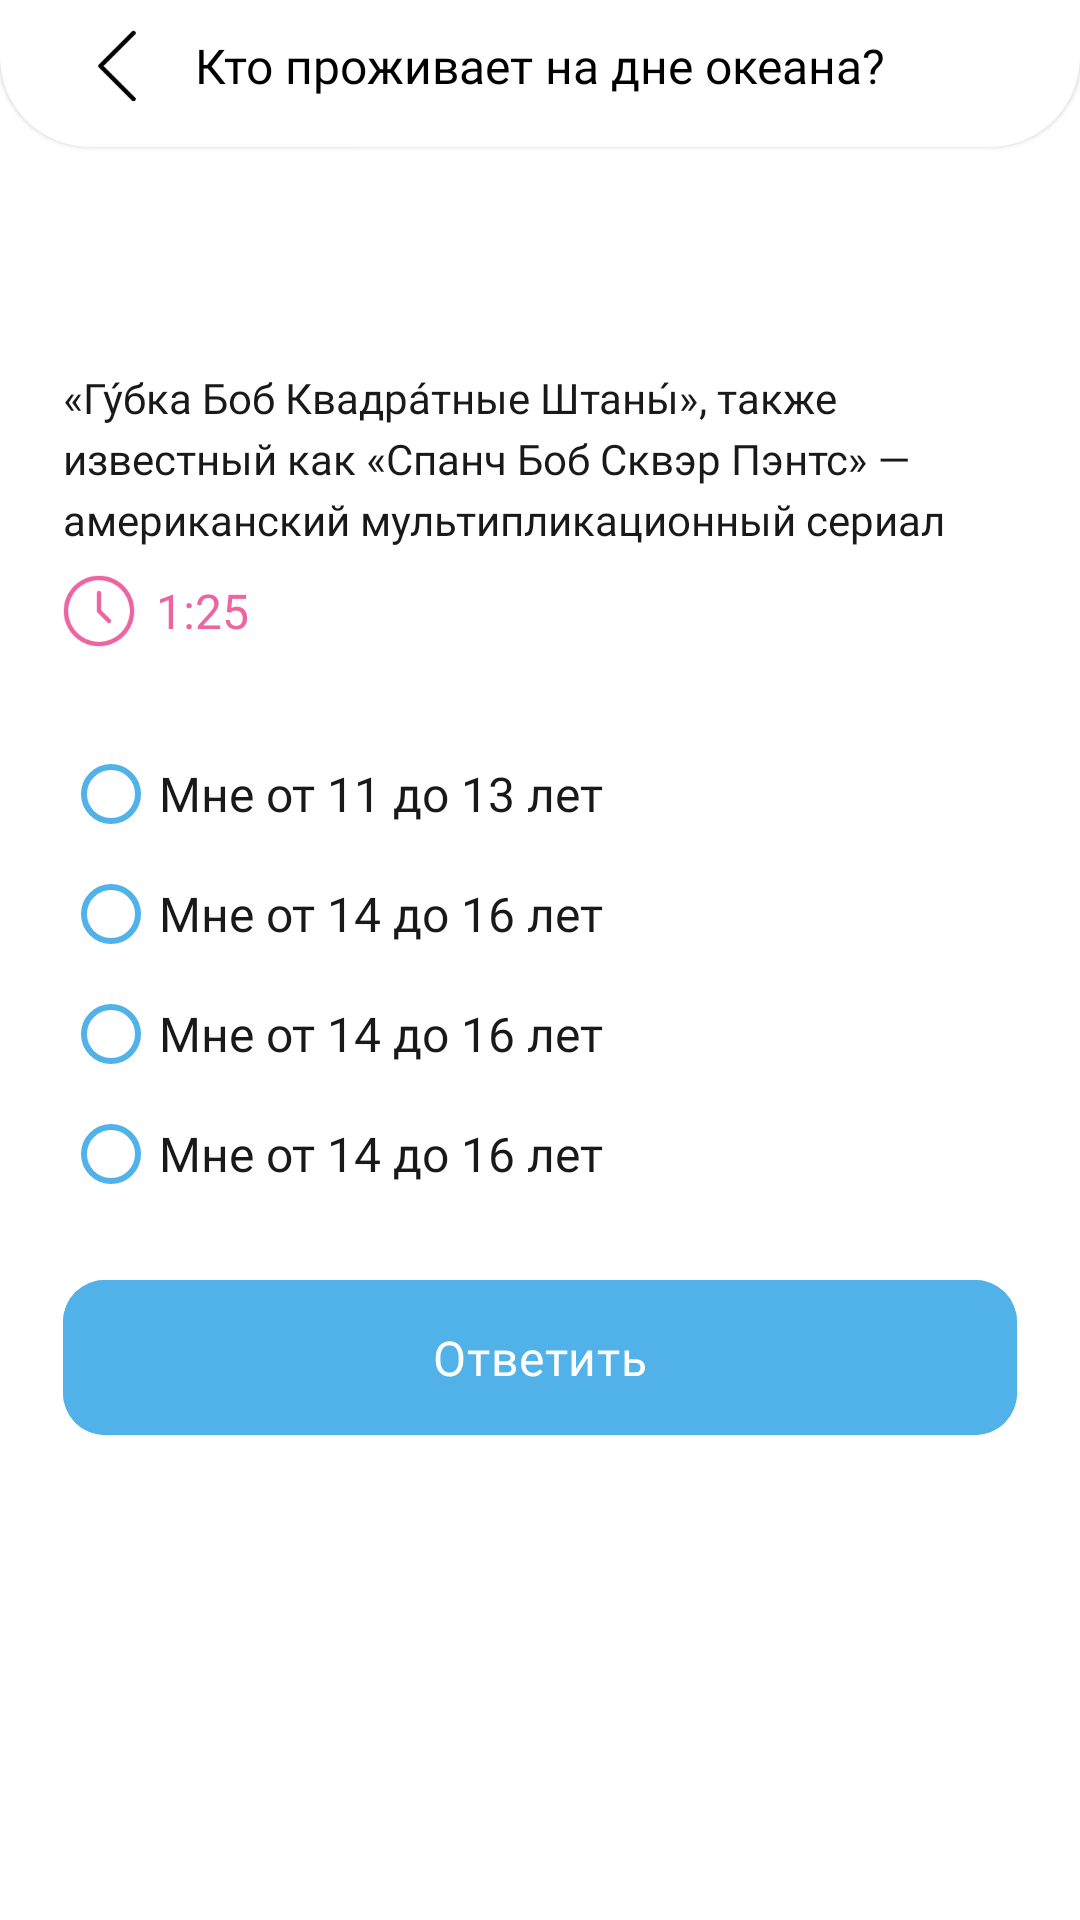

Reconstruct the res/layout file that produces this screen, plus the resources it refers to.
<!-- AndroidManifest.xml: application theme Theme.Tele2Quizz -->
<!-- res/layout/activity_test.xml -->
<?xml version="1.0" encoding="utf-8"?>
<LinearLayout xmlns:android="http://schemas.android.com/apk/res/android"
    xmlns:app="http://schemas.android.com/apk/res-auto"
    xmlns:tools="http://schemas.android.com/tools"
    android:layout_width="match_parent"
    android:layout_height="match_parent"
    tools:context=".activities.TestActivity"
    android:background="@color/white"
    android:orientation="vertical">

    <LinearLayout
        android:layout_width="match_parent"
        android:layout_height="wrap_content"
        android:layout_marginBottom="2dp"
        android:elevation="1dp"
        android:background="@drawable/top_menu_radius">

        <LinearLayout
            android:layout_width="match_parent"
            android:layout_height="wrap_content"
            android:layout_marginHorizontal="27dp"
            android:layout_marginTop="10dp"
            android:layout_marginBottom="15dp"
            android:gravity="center"
            android:orientation="horizontal"
            android:weightSum="1">

            <ImageButton
                android:id="@+id/buttonBackTest"
                android:layout_width="24dp"
                android:layout_height="24dp"
                android:background="@drawable/icon_arrow_left" />

            <TextView
                android:id="@+id/textTestName"
                android:layout_width="wrap_content"
                android:layout_height="wrap_content"
                android:layout_gravity="center"
                android:layout_weight="1"
                android:fontFamily="@font/tele_serif_bold"
                android:gravity="center"
                android:paddingLeft="-32dp"
                android:layout_marginLeft="8dp"
                android:text="Кто проживает на дне океана?"
                android:textColor="@color/black"
                android:textSize="16sp" />

        </LinearLayout>

    </LinearLayout>

    <LinearLayout
        android:layout_width="match_parent"
        android:layout_height="match_parent">

        <ScrollView
            android:layout_width="match_parent"
            android:layout_height="match_parent">

            <LinearLayout
                android:layout_width="match_parent"
                android:layout_height="match_parent"
                android:orientation="vertical"
                android:layout_marginHorizontal="21dp"
                android:layout_marginTop="62dp">

                <TextView
                    android:id="@+id/textTestDescription"
                    android:layout_width="match_parent"
                    android:layout_height="wrap_content"
                    android:fontFamily="@font/tele_sans_regular"
                    android:textSize="14sp"
                    android:lineSpacingExtra="4dp"
                    android:layout_marginTop="10dp"
                    android:textColor="@color/black_main"
                    android:text="«Гу́бка Боб Квадра́тные Штаны́», также известный как «Спанч Боб Сквэр Пэнтс» — американский мультипликационный сериал"
                    android:gravity="left"/>

                <LinearLayout
                    android:layout_width="match_parent"
                    android:layout_height="wrap_content"
                    android:layout_gravity="center"
                    android:layout_marginTop="9dp"
                    android:orientation="horizontal">

                    <ImageView
                        android:layout_width="24dp"
                        android:layout_height="24dp"
                        android:layout_gravity="center"
                        android:src="@drawable/icon_time" />

                    <TextView
                        android:id="@+id/textPlaceCourse"
                        android:layout_width="match_parent"
                        android:layout_height="wrap_content"
                        android:layout_gravity="center"
                        android:layout_marginLeft="7dp"
                        android:fontFamily="@font/tele_serif_bold"
                        android:gravity="left"
                        android:lineSpacingExtra="2dp"
                        android:text="1:25"
                        android:textColor="@color/color_category"
                        android:textSize="16sp" />

                </LinearLayout>

                <RadioGroup
                    android:id="@+id/radioGroupRegistration"
                    android:layout_width="wrap_content"
                    android:layout_height="wrap_content"
                    android:orientation="vertical"
                    android:layout_marginTop="33dp">

                    <RadioButton
                        android:id="@+id/radioTestOne"
                        android:layout_width="wrap_content"
                        android:layout_height="wrap_content"
                        android:theme="@style/MyCheckBox"
                        android:fontFamily="@font/tele_sans_regular"
                        android:textSize="16sp"
                        android:textColor="@color/black_main"
                        android:text="@string/text_radio_one"/>

                    <RadioButton
                        android:id="@+id/radioTestTwo"
                        android:layout_width="wrap_content"
                        android:layout_height="wrap_content"
                        android:theme="@style/MyCheckBox"
                        android:fontFamily="@font/tele_sans_regular"
                        android:textSize="16sp"
                        android:layout_marginTop="8dp"
                        android:textColor="@color/black_main"
                        android:text="@string/text_radio_two"/>

                    <RadioButton
                        android:id="@+id/radioTestThree"
                        android:layout_width="wrap_content"
                        android:layout_height="wrap_content"
                        android:theme="@style/MyCheckBox"
                        android:fontFamily="@font/tele_sans_regular"
                        android:textSize="16sp"
                        android:layout_marginTop="8dp"
                        android:textColor="@color/black_main"
                        android:text="@string/text_radio_two"/>

                    <RadioButton
                        android:id="@+id/radioTestFour"
                        android:layout_width="wrap_content"
                        android:layout_height="wrap_content"
                        android:theme="@style/MyCheckBox"
                        android:fontFamily="@font/tele_sans_regular"
                        android:textSize="16sp"
                        android:layout_marginTop="8dp"
                        android:textColor="@color/black_main"
                        android:text="@string/text_radio_two"/>

                </RadioGroup>

                <com.google.android.material.button.MaterialButton
                    android:id="@+id/buttonAnswerTest"
                    android:layout_width="match_parent"
                    android:layout_height="wrap_content"
                    android:backgroundTint="@color/color_main"
                    android:fontFamily="@font/tele_serif_bold"
                    android:padding="15dp"
                    android:text="Ответить"
                    android:textColor="@color/white"
                    android:textSize="16sp"
                    app:cornerRadius="14dp"
                    android:layout_marginTop="20dp"
                    android:textAllCaps="false"
                    android:stateListAnimator="@null"
                    android:textAppearance="?attr/textAppearanceBody2"/>

            </LinearLayout>

        </ScrollView>

    </LinearLayout>

</LinearLayout>
<!-- resources referenced by this layout -->
<resources>
  <color name="black">#FF000000</color>
  <color name="black_main">#191919</color>
  <color name="color_category">#EC65A1</color>
  <color name="color_main">#51B2E9</color>
  <color name="white">#FFFFFFFF</color>
  <!-- drawable icon_arrow_left: png bitmap (drawable, 452 bytes) -->
  <!-- drawable icon_time: png bitmap (drawable, 2750 bytes) -->
  <!-- drawable top_menu_radius (drawable) -->
  <?xml version="1.0" encoding="utf-8"?>
  <shape xmlns:android="http://schemas.android.com/apk/res/android">
      <corners android:bottomRightRadius="30dp"
          android:bottomLeftRadius="30dp"></corners>
      <solid android:color="@color/white" />
  
  
  </shape>
  <string name="text_radio_one">Мне от 11 до 13 лет</string>
  <string name="text_radio_two">Мне от 14 до 16 лет</string>
  <style name="MyCheckBox" parent="Theme.AppCompat.Light">
              <item name="colorControlNormal">@color/color_main</item>
              <item name="colorControlActivated">@color/color_main</item>
          </style>
  <style name="Theme.Tele2Quizz" parent="Theme.MaterialComponents.DayNight.NoActionBar">
          
          <item name="colorPrimary">@color/purple_500</item>
          <item name="colorPrimaryVariant">@color/purple_700</item>
          <item name="colorOnPrimary">@color/white</item>
          
          <item name="colorSecondary">@color/teal_200</item>
          <item name="colorSecondaryVariant">@color/teal_700</item>
          <item name="colorOnSecondary">@color/black</item>
          
          <item name="android:statusBarColor">?attr/colorPrimaryVariant</item>
          
      </style>
  <color name="purple_500">#51B2E9</color>
  <color name="purple_700">#51B2E9</color>
  <color name="teal_200">#51B2E9</color>
  <color name="teal_700">#51B2E9</color>
</resources>
